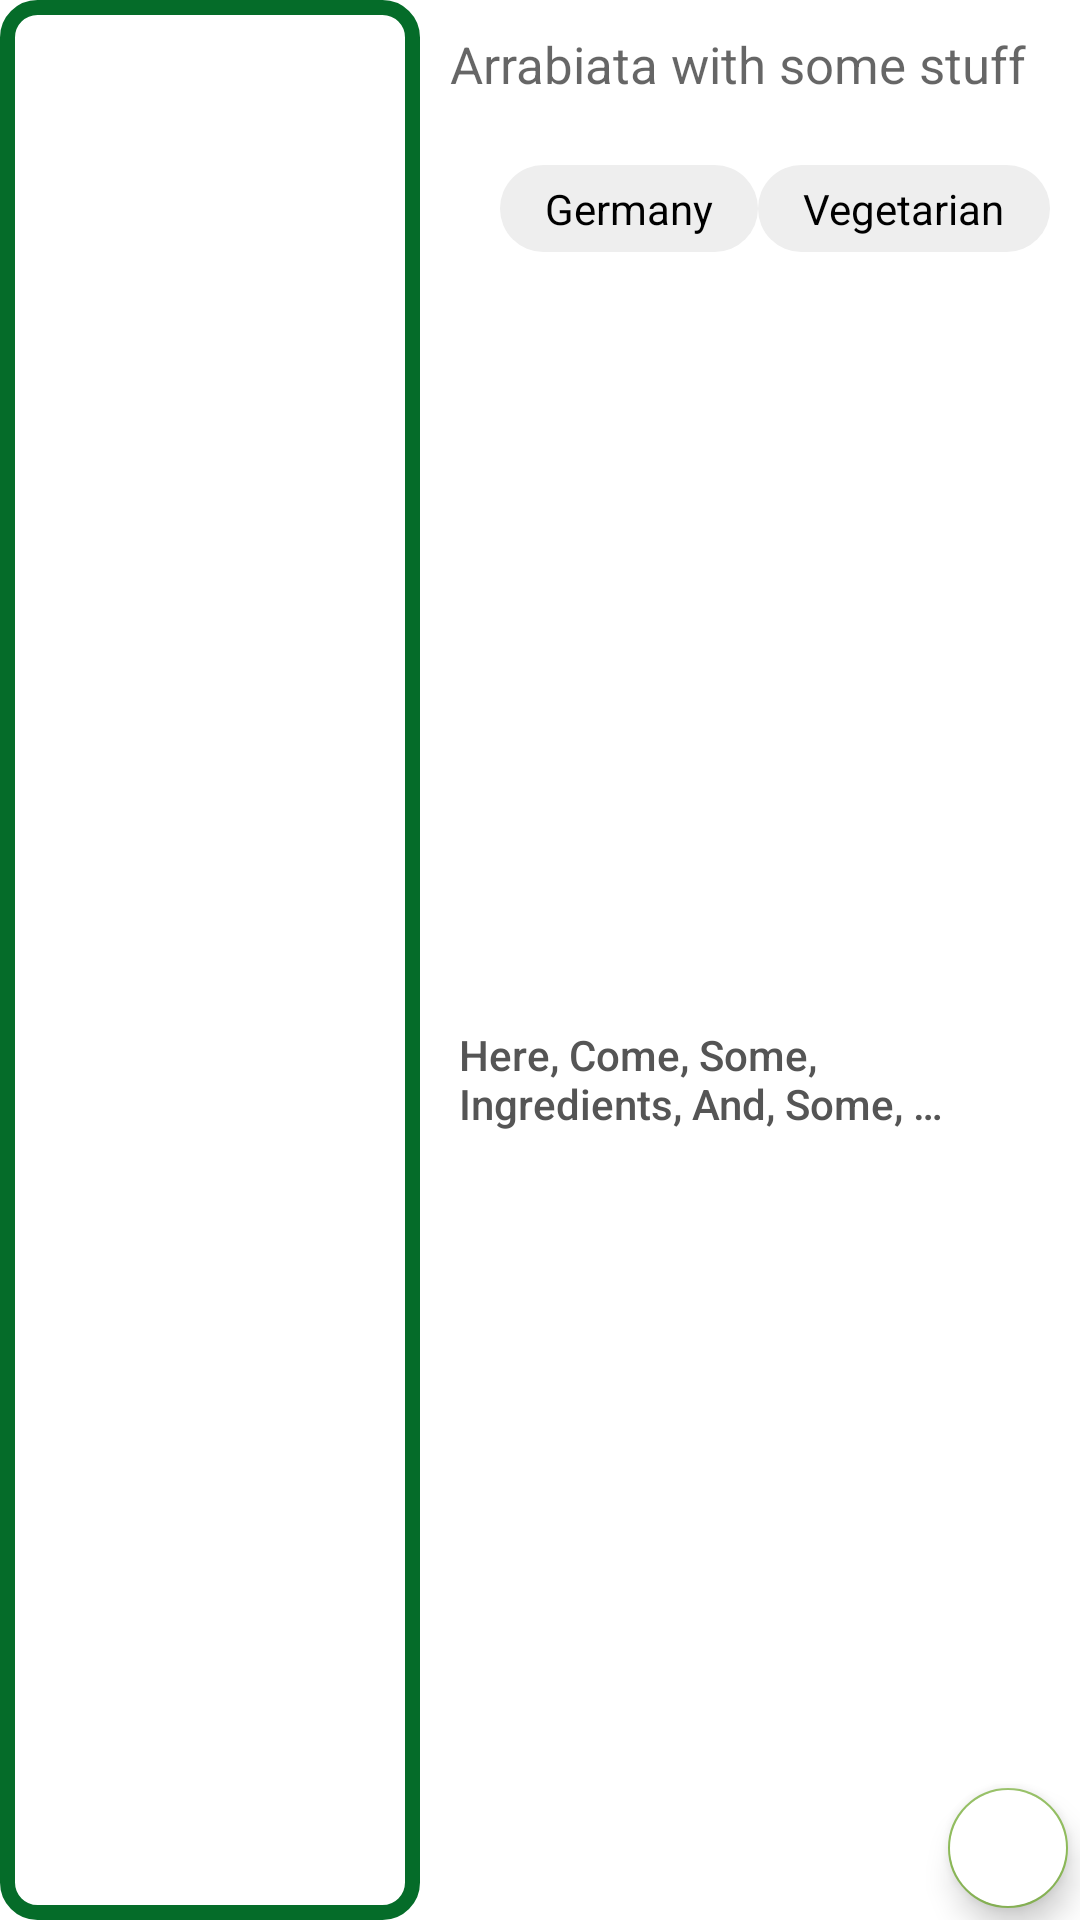

The Android layout XML behind this screen, and the referenced resources:
<!-- AndroidManifest.xml: application theme Theme.RecipeApp -->
<!-- res/layout/meal_preview_element.xml -->
<?xml version="1.0" encoding="utf-8"?>
<androidx.constraintlayout.widget.ConstraintLayout xmlns:android="http://schemas.android.com/apk/res/android"
    xmlns:app="http://schemas.android.com/apk/res-auto"
    xmlns:tools="http://schemas.android.com/tools"
    android:layout_width="match_parent"
    android:layout_height="140dp"
    android:layout_marginTop="15dp"
    android:layout_marginBottom="15dp"
    >

    <FrameLayout
        android:id="@+id/imageContainer"
        android:layout_width="140dp"
        android:layout_height="0dp"
        app:layout_constraintTop_toTopOf="parent"
        app:layout_constraintLeft_toLeftOf="parent"
        app:layout_constraintBottom_toBottomOf="parent"
        >

        

        <ImageView
            android:id="@+id/thumbImage"
            android:layout_width="match_parent"
            android:layout_height="match_parent"
            android:layout_margin="5dp"

            android:scaleType="centerCrop"
            tools:src="@mipmap/ic_sample_meal_foreground"
            android:contentDescription="thumb Image" />
        
        

        <ImageView
            android:layout_width="match_parent"
            android:layout_height="match_parent"
            android:src="@drawable/image_round_corners"
            android:contentDescription="simple round corners"
            />

    </FrameLayout>



    <androidx.constraintlayout.widget.ConstraintLayout
        android:id="@+id/contentLayout"
        android:layout_width="0dp"
        android:layout_height="0dp"
        app:layout_constraintLeft_toRightOf="@+id/imageContainer"
        app:layout_constraintTop_toTopOf="parent"
        app:layout_constraintBottom_toBottomOf="parent"
        app:layout_constraintRight_toRightOf="parent"
        android:padding="10dp">

        <TextView
            android:id="@+id/titleLabel"
            android:layout_width="match_parent"
            android:layout_height="45dp"
            android:autoSizeTextType="uniform"
            android:autoSizeMinTextSize="13dp"
            android:autoSizeMaxTextSize="20dp"
            android:autoSizeStepGranularity="2sp"
            android:text="Arrabiata with some stuff"

            android:textAppearance="@style/TextAppearance.AppCompat.Medium"
            app:layout_constraintLeft_toLeftOf="parent"
            app:layout_constraintTop_toTopOf="parent" />
        

        <TextView
            android:id="@+id/areaLabel"
            android:layout_width="wrap_content"
            android:layout_height="wrap_content"
            android:background="@drawable/badge_corners"
            android:text="Germany"
            android:textColor="@color/black"
            android:textAppearance="@style/TextAppearance.AppCompat.Small"
            app:layout_constraintLeft_toLeftOf="parent"
            app:layout_constraintTop_toBottomOf="@id/titleLabel"
            app:layout_constraintEnd_toStartOf="@id/categoryLabel"/>

        <TextView
            android:id="@+id/categoryLabel"
            android:layout_width="wrap_content"
            android:layout_height="wrap_content"
            android:background="@drawable/badge_corners"
            android:text="Vegetarian"
            android:textAppearance="@style/TextAppearance.AppCompat.Small"
            android:textColor="@color/black"
            app:layout_constraintEnd_toEndOf="parent"
            app:layout_constraintTop_toBottomOf="@id/titleLabel"
            app:layout_constraintLeft_toRightOf="@id/areaLabel"/>


        <TextView
            android:id="@+id/ingredientsLabel"
            android:layout_width="0dp"
            android:layout_marginTop="5dp"
            android:layout_height="wrap_content"
            android:layout_marginStart="3dp"
            android:textColor="@color/dark_grey"
            android:text="Here, Come, Some, Ingredients, And, Some, More"
            android:maxLines="2"
            android:ellipsize="end"
            android:textAppearance="@style/TextAppearance.AppCompat.Body2"
            app:layout_constraintBottom_toBottomOf="parent"
            app:layout_constraintLeft_toLeftOf="parent"
            app:layout_constraintRight_toRightOf="parent"
            app:layout_constraintTop_toBottomOf="@+id/categoryLabel"
            android:layout_marginEnd="32dp"
            />




    </androidx.constraintlayout.widget.ConstraintLayout>

    <com.google.android.material.floatingactionbutton.FloatingActionButton
        android:id="@+id/favoritesBtn"
        android:layout_width="wrap_content"
        android:layout_height="wrap_content"
        android:backgroundTint="@color/white"
        android:baselineAlignBottom="false"
        android:clickable="true"
        android:focusable="true"
        android:src="@drawable/ic_favouriteempty"
        android:tint="@color/black"
        android:tooltipText="Add the meal to your favorites"
        app:fabSize="mini"
        app:layout_anchor="@id/contentLayout"
        app:layout_anchorGravity="end|top"
        app:layout_constraintBottom_toBottomOf="parent"
        app:layout_constraintRight_toRightOf="parent"
        android:contentDescription="set as favorite" />
    


</androidx.constraintlayout.widget.ConstraintLayout>
<!-- resources referenced by this layout -->
<resources>
  <color name="black">#FF000000</color>
  <color name="dark_grey">#FF555555</color>
  <color name="primary">#056c29</color>
  <color name="white">#FFFFFFFF</color>
  <!-- drawable badge_corners (drawable) -->
  <?xml version="1.0" encoding="utf-8"?>
  <shape android:shape="rectangle"
      xmlns:android="http://schemas.android.com/apk/res/android">
      <solid android:color="@color/light_grey" />
      <padding android:bottom="5dp" android:top="5dp" android:left="15dp" android:right="15dp" />
      <corners android:radius="30dp" />
  
  </shape>
  <!-- drawable image_round_corners (drawable) -->
  <?xml version="1.0" encoding="utf-8"?>
  <shape xmlns:android="http://schemas.android.com/apk/res/android" android:shape="rectangle">
      <solid android:color="#00ffffff" />
      
      <corners android:radius="10dp" />
      <stroke android:width="5dp" android:color="@color/primary" />
  </shape>
  <!-- mipmap ic_sample_meal_foreground: png bitmap (mipmap-hdpi, 66797 bytes) -->
  <style name="Theme.RecipeApp" parent="Theme.MaterialComponents.DayNight.DarkActionBar">
          
          <item name="colorPrimary">@color/primary</item>
          <item name="colorPrimaryVariant">@color/primaryDark</item>
          <item name="colorOnPrimary">@color/white</item>
          
          <item name="colorSecondary">@color/secondary</item>
          <item name="colorSecondaryVariant">@color/secondaryDark</item>
          <item name="colorOnSecondary">@color/black</item>
          
          <item name="android:statusBarColor" tools:targetApi="l">?attr/colorPrimaryVariant</item>
          
      </style>
  <color name="light_grey">#EEEEEE</color>
  <color name="primaryDark">#045520</color>
  <color name="secondary">#8DBA59</color>
  <color name="secondaryDark">#62813D</color>
</resources>
